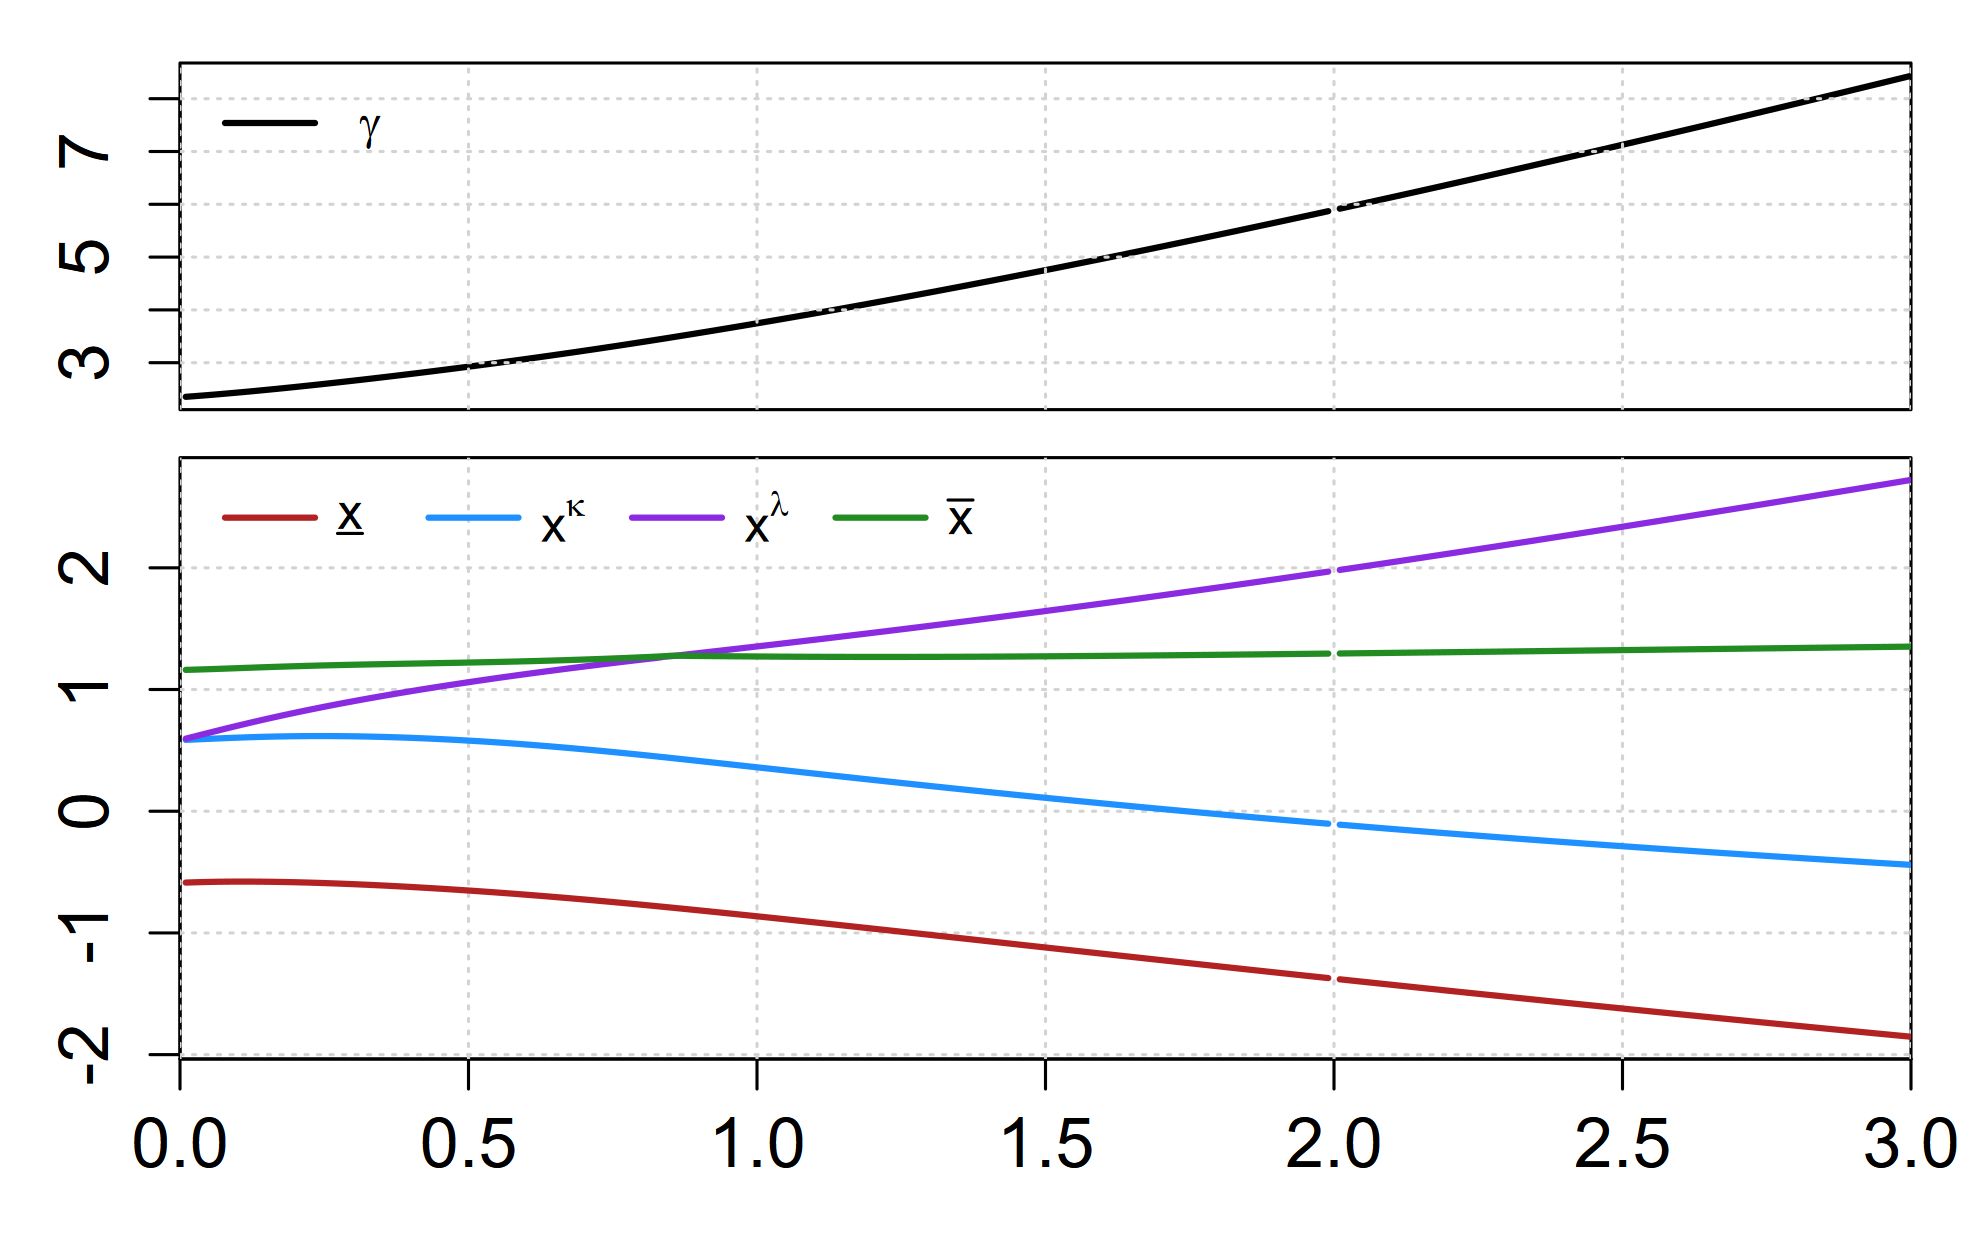

Source data for this figure (header and first rows):
sweep_param, sweep_value, xL, xk, xl, xU, gamma, converged, error_msg
inv_mu, 0, NA, NA, NA, NA, NA, FALSE, inv_mu (1/mu) must be > 0
inv_mu, 0.01, -0.5863, 0.5863, 0.5963, 1.161, 2.354, TRUE, NA
inv_mu, 0.02, -0.5846, 0.5884, 0.6083, 1.163, 2.362, TRUE, NA
inv_mu, 0.03, -0.5832, 0.5905, 0.6204, 1.164, 2.37, TRUE, NA
inv_mu, 0.04, -0.5819, 0.5927, 0.6324, 1.166, 2.379, TRUE, NA
inv_mu, 0.05, -0.5809, 0.5948, 0.6443, 1.167, 2.387, TRUE, NA
inv_mu, 0.06, -0.58, 0.5969, 0.6562, 1.169, 2.396, TRUE, NA
inv_mu, 0.07, -0.5793, 0.5989, 0.668, 1.17, 2.406, TRUE, NA
inv_mu, 0.08, -0.5788, 0.6009, 0.6797, 1.172, 2.415, TRUE, NA
inv_mu, 0.09, -0.5784, 0.6028, 0.6913, 1.174, 2.425, TRUE, NA
inv_mu, 0.1, -0.5782, 0.6046, 0.7028, 1.175, 2.434, TRUE, NA
inv_mu, 0.11, -0.5782, 0.6063, 0.7141, 1.177, 2.444, TRUE, NA
inv_mu, 0.12, -0.5783, 0.6079, 0.7253, 1.179, 2.454, TRUE, NA
inv_mu, 0.13, -0.5785, 0.6094, 0.7364, 1.181, 2.465, TRUE, NA
inv_mu, 0.14, -0.5789, 0.6107, 0.7473, 1.182, 2.475, TRUE, NA
inv_mu, 0.15, -0.5794, 0.612, 0.7581, 1.184, 2.486, TRUE, NA
inv_mu, 0.16, -0.58, 0.6131, 0.7687, 1.185, 2.496, TRUE, NA
inv_mu, 0.17, -0.5807, 0.6141, 0.7792, 1.187, 2.507, TRUE, NA
inv_mu, 0.18, -0.5816, 0.6149, 0.7896, 1.189, 2.518, TRUE, NA
inv_mu, 0.19, -0.5825, 0.6157, 0.7998, 1.19, 2.529, TRUE, NA
inv_mu, 0.2, -0.5836, 0.6163, 0.8099, 1.191, 2.541, TRUE, NA
inv_mu, 0.21, -0.5847, 0.6168, 0.8198, 1.193, 2.552, TRUE, NA
inv_mu, 0.22, -0.586, 0.6171, 0.8296, 1.194, 2.563, TRUE, NA
inv_mu, 0.23, -0.5873, 0.6174, 0.8393, 1.196, 2.575, TRUE, NA
inv_mu, 0.24, -0.5888, 0.6175, 0.8489, 1.197, 2.587, TRUE, NA
inv_mu, 0.25, -0.5903, 0.6175, 0.8583, 1.198, 2.598, TRUE, NA
inv_mu, 0.26, -0.5919, 0.6173, 0.8675, 1.199, 2.61, TRUE, NA
inv_mu, 0.27, -0.5936, 0.617, 0.8767, 1.2, 2.622, TRUE, NA
inv_mu, 0.28, -0.5954, 0.6167, 0.8858, 1.201, 2.635, TRUE, NA
inv_mu, 0.29, -0.5973, 0.6161, 0.8947, 1.202, 2.647, TRUE, NA
inv_mu, 0.3, -0.5992, 0.6155, 0.9035, 1.204, 2.659, TRUE, NA
inv_mu, 0.31, -0.6012, 0.6148, 0.9122, 1.205, 2.671, TRUE, NA
inv_mu, 0.32, -0.6033, 0.6139, 0.9208, 1.206, 2.684, TRUE, NA
inv_mu, 0.33, -0.6054, 0.613, 0.9293, 1.207, 2.697, TRUE, NA
inv_mu, 0.34, -0.6076, 0.6119, 0.9377, 1.207, 2.709, TRUE, NA
inv_mu, 0.35, -0.6099, 0.6107, 0.946, 1.208, 2.722, TRUE, NA
inv_mu, 0.36, -0.6123, 0.6094, 0.9542, 1.209, 2.735, TRUE, NA
inv_mu, 0.37, -0.6147, 0.608, 0.9623, 1.21, 2.748, TRUE, NA
inv_mu, 0.38, -0.6172, 0.6064, 0.9703, 1.211, 2.761, TRUE, NA
inv_mu, 0.39, -0.6197, 0.6048, 0.9783, 1.212, 2.774, TRUE, NA
inv_mu, 0.4, -0.6223, 0.6031, 0.9861, 1.213, 2.787, TRUE, NA
inv_mu, 0.41, -0.625, 0.6012, 0.9938, 1.214, 2.801, TRUE, NA
inv_mu, 0.42, -0.6277, 0.5993, 1.002, 1.214, 2.814, TRUE, NA
inv_mu, 0.43, -0.6305, 0.5973, 1.009, 1.215, 2.827, TRUE, NA
inv_mu, 0.44, -0.6333, 0.5951, 1.017, 1.216, 2.841, TRUE, NA
inv_mu, 0.45, -0.6362, 0.5929, 1.024, 1.217, 2.855, TRUE, NA
inv_mu, 0.46, -0.6391, 0.5906, 1.031, 1.218, 2.869, TRUE, NA
inv_mu, 0.47, -0.6422, 0.5881, 1.039, 1.219, 2.882, TRUE, NA
inv_mu, 0.48, -0.6452, 0.5856, 1.046, 1.22, 2.896, TRUE, NA
inv_mu, 0.49, -0.6483, 0.583, 1.053, 1.221, 2.91, TRUE, NA
inv_mu, 0.5, -0.6515, 0.5803, 1.06, 1.222, 2.924, TRUE, NA
inv_mu, 0.51, -0.6547, 0.5775, 1.067, 1.223, 2.939, TRUE, NA
inv_mu, 0.52, -0.658, 0.5746, 1.074, 1.223, 2.953, TRUE, NA
inv_mu, 0.53, -0.6613, 0.5716, 1.081, 1.224, 2.967, TRUE, NA
inv_mu, 0.54, -0.6647, 0.5686, 1.088, 1.225, 2.982, TRUE, NA
inv_mu, 0.55, -0.6681, 0.5654, 1.094, 1.227, 2.996, TRUE, NA
inv_mu, 0.56, -0.6715, 0.5622, 1.101, 1.228, 3.011, TRUE, NA
inv_mu, 0.57, -0.6751, 0.5588, 1.108, 1.229, 3.026, TRUE, NA
inv_mu, 0.58, -0.6786, 0.5554, 1.114, 1.23, 3.041, TRUE, NA
inv_mu, 0.59, -0.6822, 0.552, 1.121, 1.231, 3.055, TRUE, NA
... 241 more rows
